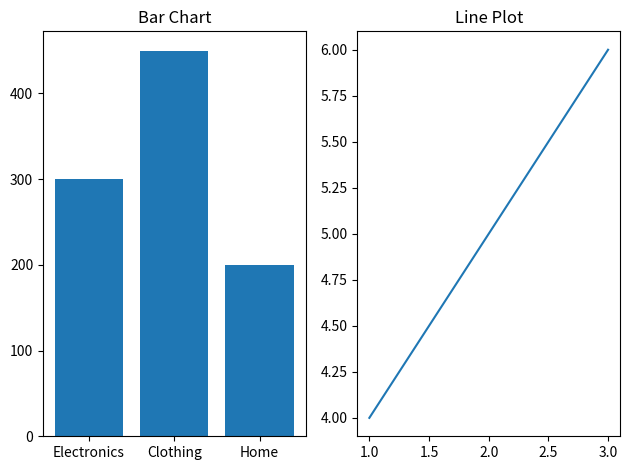

Source code (Python):
# Task 2

import matplotlib.pyplot as plt
plt.subplot(1, 2, 1)
plt.bar(['Electronics', 'Clothing', 'Home'],[300, 450, 200])
plt.title("Bar Chart")
plt.subplot(1, 2, 2)
plt.plot([1,2,3],[4,5,6])
plt.title("Line Plot")
plt.tight_layout() 
plt.show()
